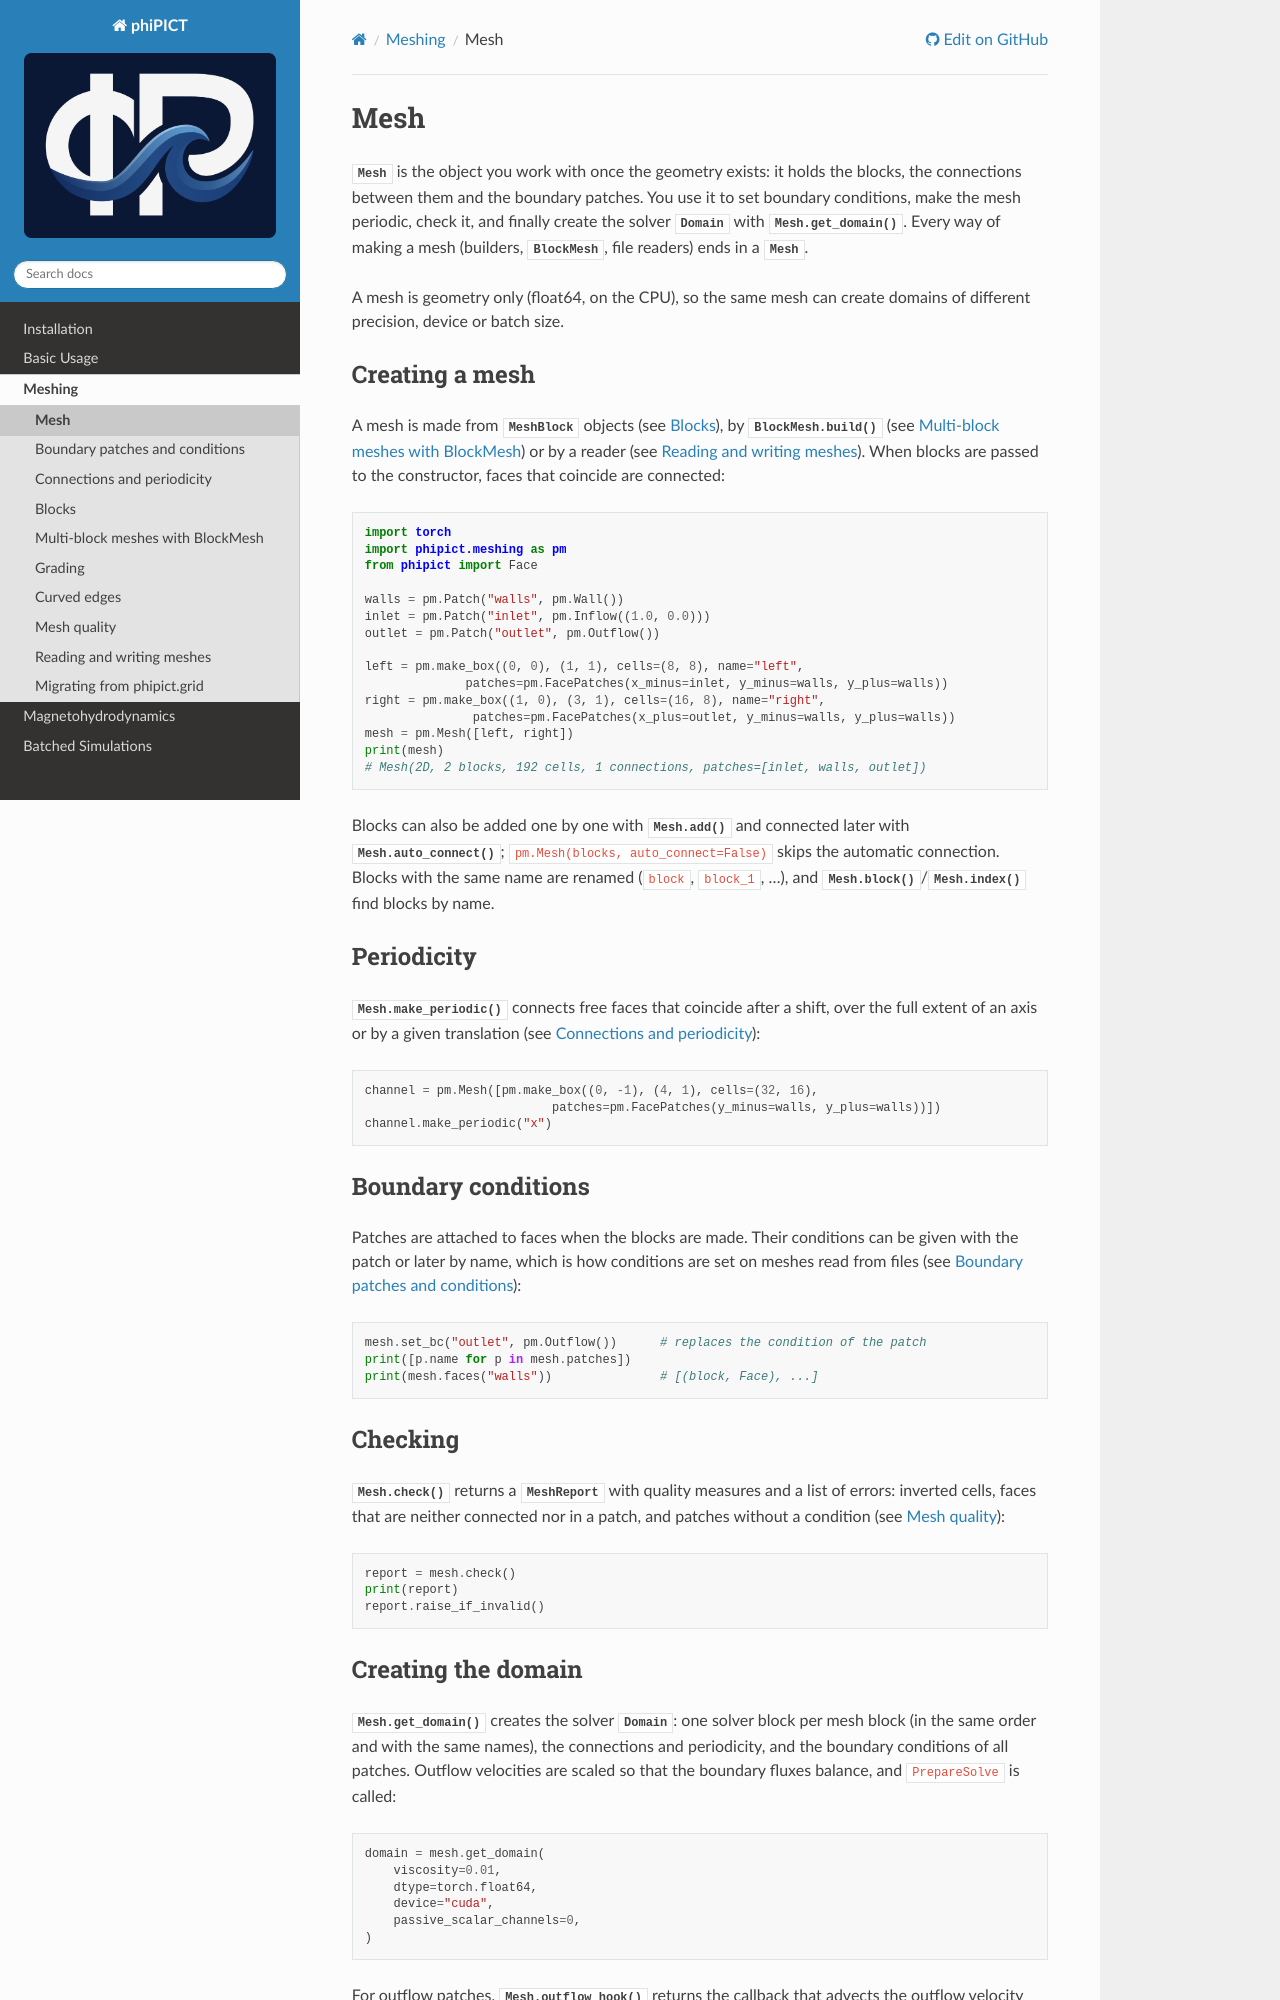

repository: upb-sciml/phiPICT · page: meshing/mesh.html · generator: sphinx

Mesh
====

.. currentmodule:: phipict.meshing

:class:`Mesh` is the object you work with once the geometry exists: it holds the
blocks, the connections between them and the boundary patches. You use it to set
boundary conditions, make the mesh periodic, check it, and finally create the
solver :class:`~phipict.Domain` with :meth:`Mesh.get_domain`. Every way of making
a mesh (builders, :class:`BlockMesh`, file readers) ends in a :class:`Mesh`.

A mesh is geometry only (float64, on the CPU), so the same mesh can create
domains of different precision, device or batch size.
